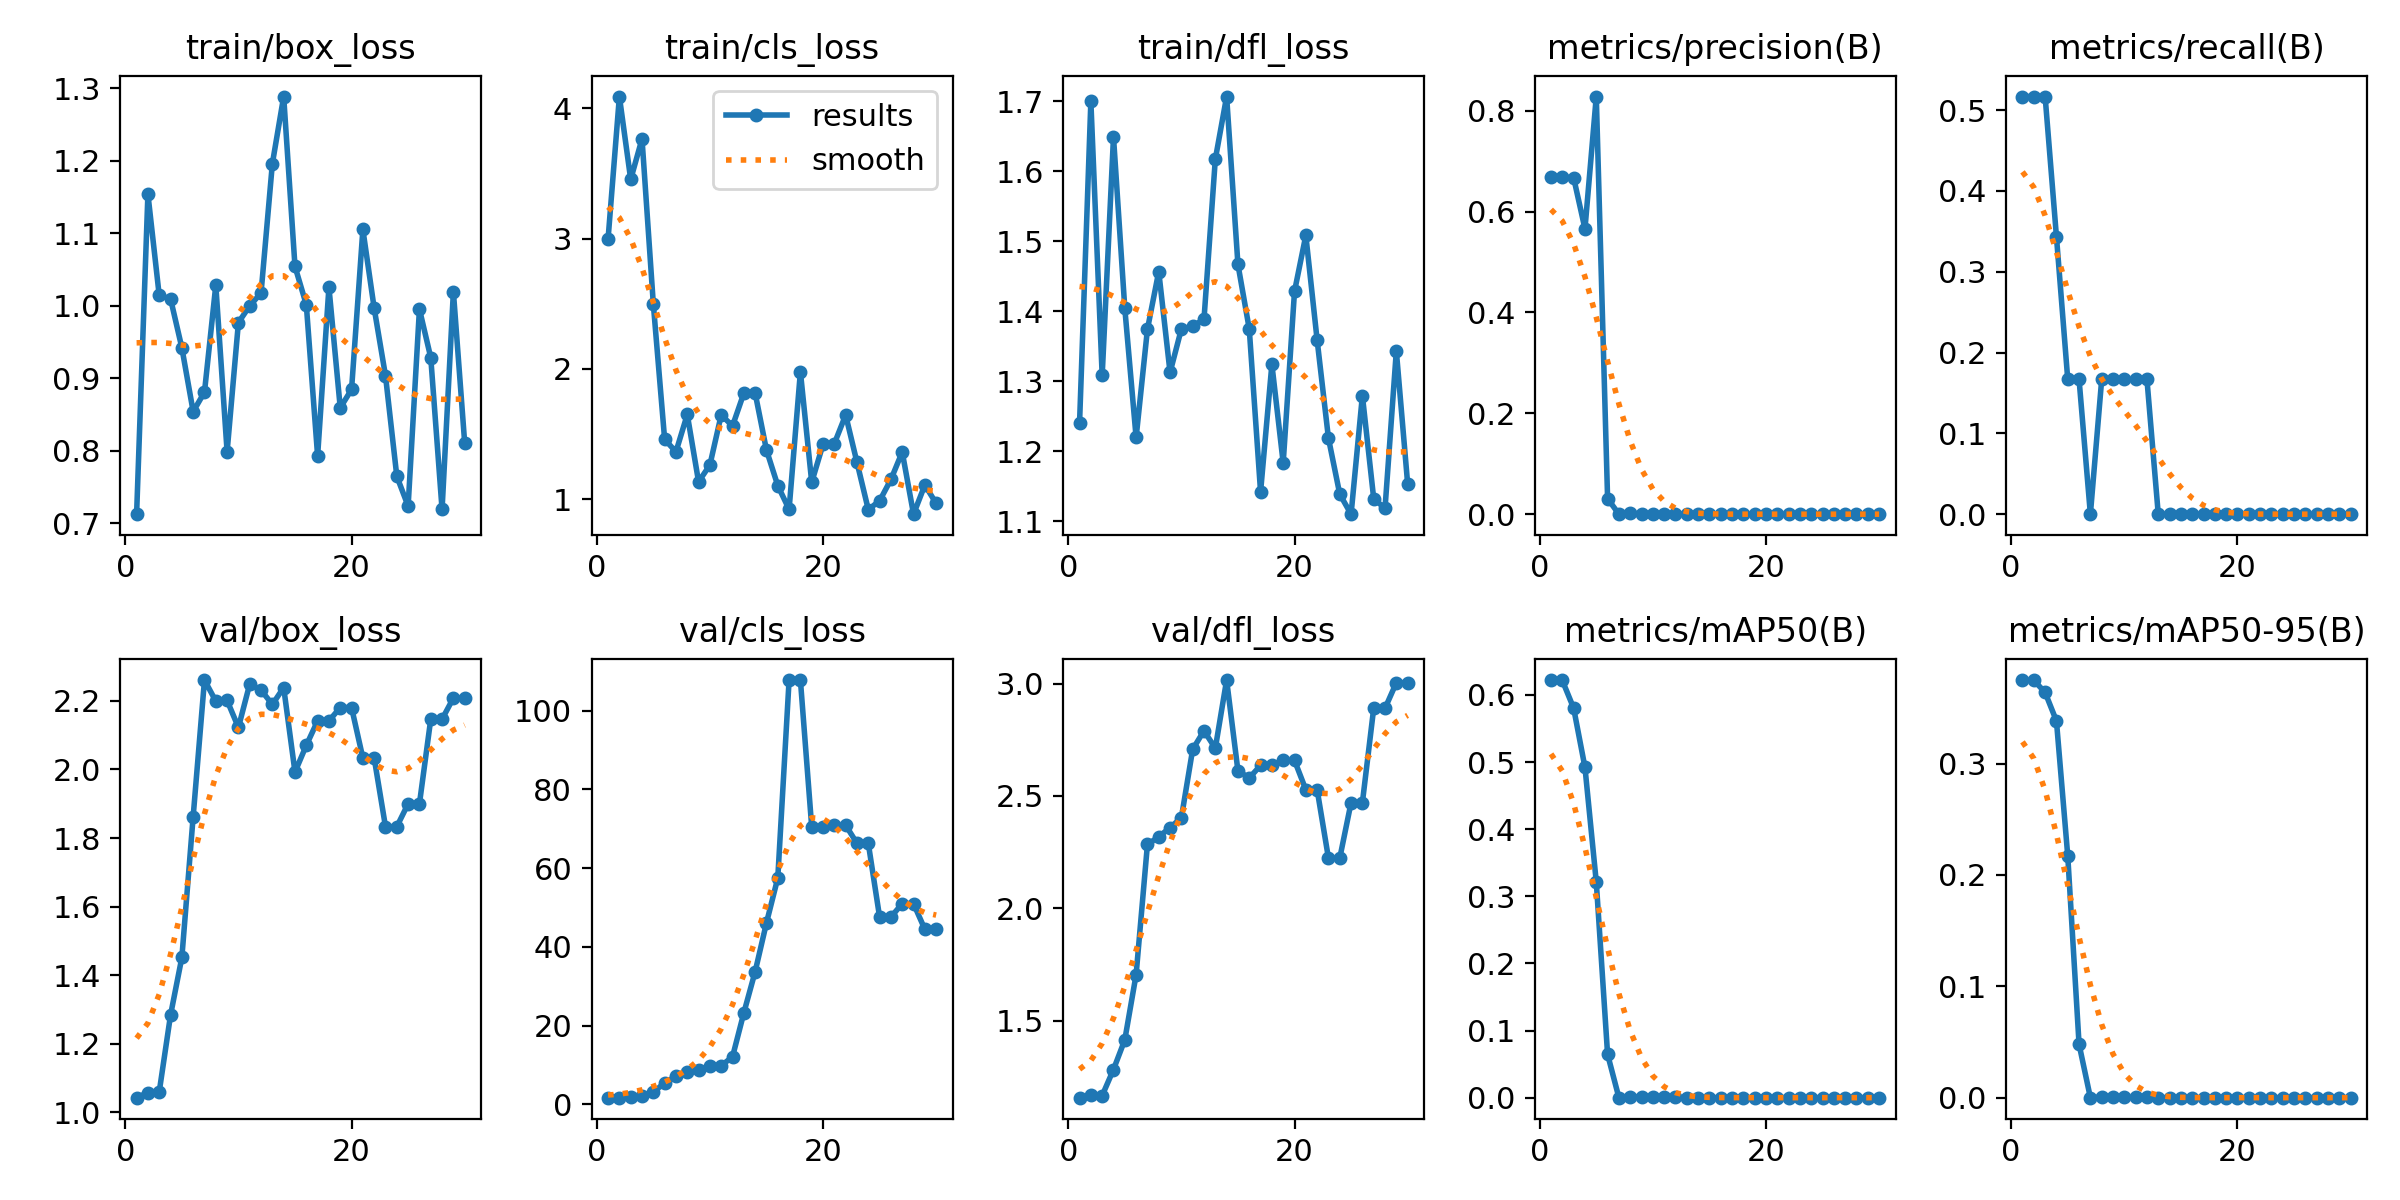

Data behind this chart, as committed beside it:
epoch, time, train/box_loss, train/cls_loss, train/dfl_loss, metrics/precision(B), metrics/recall(B), metrics/mAP50(B), metrics/mAP50-95(B), val/box_loss, val/cls_loss, val/dfl_loss, lr/pg0, lr/pg1, lr/pg2
1, 12.12, 0.7125, 2.998, 1.24, 0.6684, 0.5167, 0.6222, 0.375, 1.043, 1.679, 1.157, 0.1, 0, 0
2, 13.05, 1.154, 4.092, 1.699, 0.6688, 0.5167, 0.6216, 0.3748, 1.057, 1.721, 1.167, 0.09908, 7.85232e-05, 7.85232e-05
3, 13.33, 1.014, 3.455, 1.308, 0.6671, 0.5167, 0.5804, 0.3638, 1.06, 1.76, 1.166, 0.09815, 0.0001517, 0.0001517
4, 13.87, 1.01, 3.767, 1.649, 0.5658, 0.3434, 0.4921, 0.3382, 1.284, 2.064, 1.282, 0.09722, 0.0002195, 0.0002195
5, 14.51, 0.9419, 2.498, 1.404, 0.8282, 0.1667, 0.3213, 0.2171, 1.452, 3.073, 1.414, 0.09628, 0.000282, 0.000282
6, 14.89, 0.8539, 1.459, 1.22, 0.03097, 0.1667, 0.06449, 0.04791, 1.863, 5.424, 1.705, 0.09534, 0.0003391, 0.0003391
7, 15.33, 0.8807, 1.363, 1.374, 0, 0, 0, 0, 2.261, 7.141, 2.284, 0.09439, 0.0003908, 0.0003908
8, 15.88, 1.028, 1.65, 1.457, 0.00144, 0.1667, 0.00147, 0.00059, 2.199, 8.083, 2.318, 0.09344, 0.0004372, 0.0004372
9, 16.32, 0.7986, 1.133, 1.312, 0.00067, 0.1667, 0.00111, 0.00056, 2.201, 8.616, 2.359, 0.09248, 0.0004783, 0.0004783
10, 18.29, 0.9767, 1.262, 1.375, 0.00046, 0.1667, 0.00062, 0.00031, 2.122, 9.785, 2.403, 0.09151, 0.000514, 0.000514
11, 18.61, 0.9997, 1.647, 1.378, 0.00045, 0.1667, 0.00062, 0.00031, 2.249, 9.8, 2.708, 0.09054, 0.0005443, 0.0005443
12, 18.94, 1.017, 1.562, 1.388, 0.00043, 0.1667, 0.00053, 0.00026, 2.231, 12.06, 2.79, 0.08957, 0.0005693, 0.0005693
13, 19.48, 1.196, 1.813, 1.617, 0, 0, 0, 0, 2.19, 23.22, 2.712, 0.08859, 0.0005889, 0.0005889
14, 19.84, 1.288, 1.814, 1.706, 0, 0, 0, 0, 2.239, 33.7, 3.016, 0.0876, 0.0006032, 0.0006032
15, 20.42, 1.054, 1.377, 1.467, 0, 0, 0, 0, 1.992, 46.07, 2.612, 0.08661, 0.0006121, 0.0006121
16, 20.75, 1.001, 1.104, 1.375, 0, 0, 0, 0, 2.07, 57.47, 2.58, 0.08562, 0.0006157, 0.0006157
17, 21.08, 0.7928, 0.9214, 1.142, 0, 0, 0, 0, 2.142, 107.8, 2.636, 0.08461, 0.0006139, 0.0006139
18, 21.41, 1.025, 1.978, 1.324, 0, 0, 0, 0, 2.142, 107.8, 2.636, 0.08361, 0.0006068, 0.0006068
19, 21.75, 0.8591, 1.13, 1.183, 0, 0, 0, 0, 2.181, 70.4, 2.658, 0.08259, 0.0005943, 0.0005943
20, 22.29, 0.8844, 1.421, 1.428, 0, 0, 0, 0, 2.181, 70.4, 2.658, 0.08158, 0.0005765, 0.0005765
21, 29.13, 1.105, 1.427, 1.508, 0, 0, 0, 0, 2.033, 70.89, 2.528, 0.08055, 0.0005533, 0.0005533
22, 29.68, 0.9963, 1.646, 1.359, 0, 0, 0, 0, 2.033, 70.89, 2.528, 0.07952, 0.0005247, 0.0005247
23, 30.03, 0.9033, 1.282, 1.219, 0, 0, 0, 0, 1.833, 66.28, 2.223, 0.07849, 0.0004908, 0.0004908
24, 30.37, 0.7648, 0.9199, 1.139, 0, 0, 0, 0, 1.833, 66.28, 2.223, 0.07745, 0.0004516, 0.0004516
25, 30.75, 0.7236, 0.9869, 1.11, 0, 0, 0, 0, 1.9, 47.57, 2.47, 0.07641, 0.0004069, 0.0004069
26, 31.29, 0.9952, 1.151, 1.279, 0, 0, 0, 0, 1.9, 47.57, 2.47, 0.07536, 0.000357, 0.000357
27, 31.64, 0.9284, 1.362, 1.132, 0, 0, 0, 0, 2.147, 50.95, 2.89, 0.0743, 0.0003017, 0.0003017
28, 31.96, 0.7191, 0.8845, 1.118, 0, 0, 0, 0, 2.147, 50.95, 2.89, 0.07324, 0.000241, 0.000241
29, 32.52, 1.019, 1.109, 1.343, 0, 0, 0, 0, 2.208, 44.44, 3.004, 0.07218, 0.000175, 0.000175
30, 32.86, 0.8105, 0.9671, 1.153, 0, 0, 0, 0, 2.208, 44.44, 3.004, 0.0711, 0.0001036, 0.0001036
